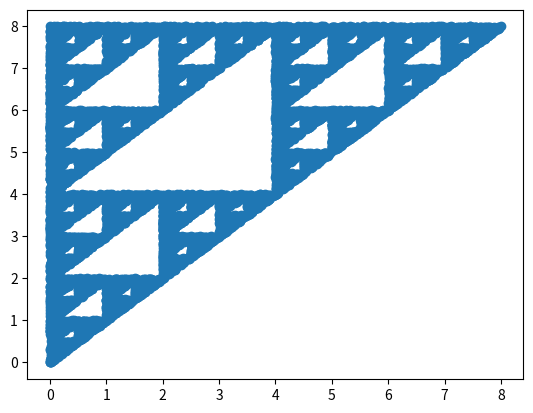

This figure's Python source:
import random
import matplotlib.pyplot as plt

min = 1
max = 6

a = (0.0,0.0)
ax = 0.0
ay = 0.0
b = (8.0,8.0)
bx = 8.0
by = 8.0
c = (0.0,8.0)
cx = 0.0
cy = 8.0


currentx = 16.0/3.0
currenty = 16.0/3.0

plist = []

plist.append(a)
plist.append(b)
plist.append(c)

for i in range(0,10000):
    plist.append((currentx,currenty))
    rand = random.randint(min,max)
    if rand == 1 or rand == 2:
        currentx = (currentx + ax)/2.0
        currenty = (currenty + ay)/2.0
    elif rand == 3 or rand == 4:
        currentx = (currentx + bx)/2.0
        currenty = (currenty + by)/2.0
    else:
        currentx = (currentx + cx)/2.0
        currenty = (currenty + cy)/2.0

plt.scatter(*zip(*plist))
plt.show()




